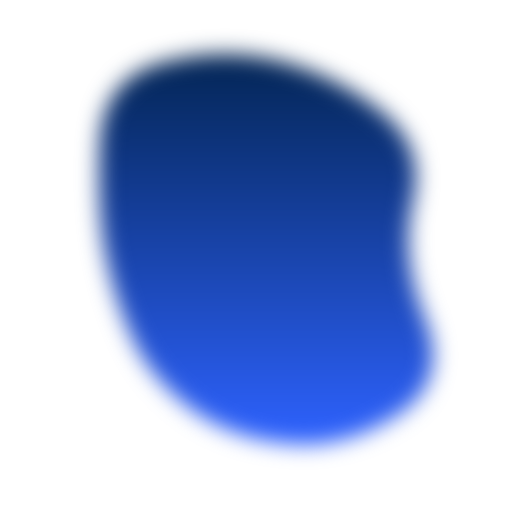
t = 0.00 s
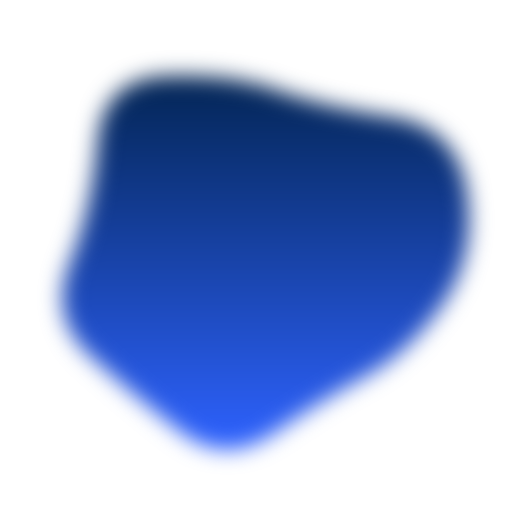
t = 1.57 s
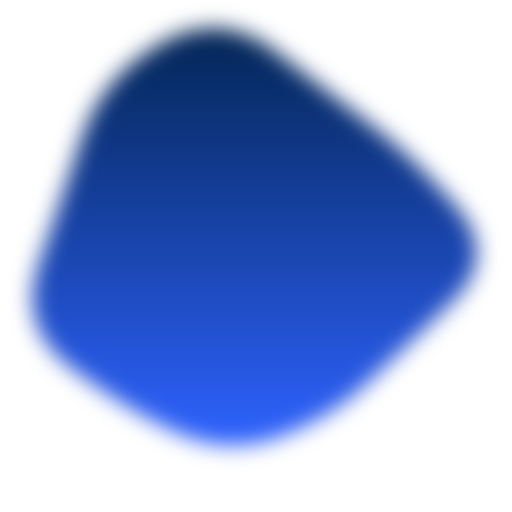
t = 3.14 s
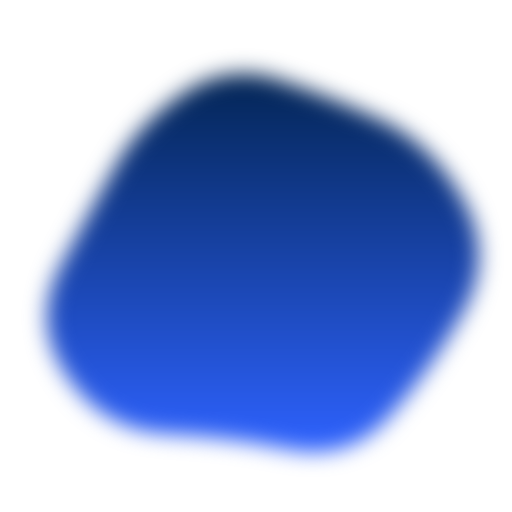
t = 5.10 s
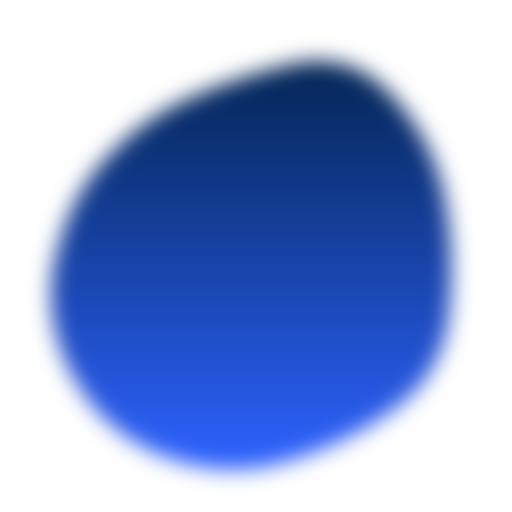
t = 6.67 s
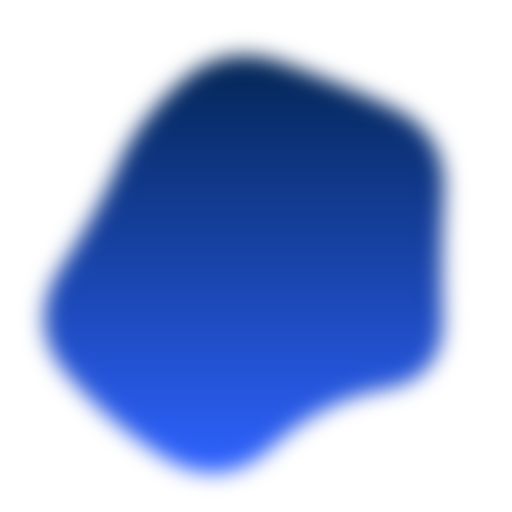
t = 8.24 s

The animated SVG that drew these frames (rendered in a browser with its animation timeline set to each time). Animation: 1 SMIL element (animate=1); frames cover the first 8.24 s, repeats indefinitely.

<svg version="1.1" xmlns="http://www.w3.org/2000/svg" viewBox="0 0 500 500" width="100%" id="blobSvg" style="opacity: 1;" filter="blur(10.6px)">
                        <defs>
                        <linearGradient id="gradient" x1="0%" y1="0%" x2="0%" y2="100%">
                            <stop offset="0%" style="stop-color: rgb(3, 37, 84);"></stop>
                            <stop offset="100%" style="stop-color: rgb(46, 98, 255);"></stop>
                        </linearGradient>
                        </defs>
                        
                    <path id="blob" fill="url(#gradient)" style="opacity: 1;"><animate attributeName="d" dur="15.7s" repeatCount="indefinite" values="M415.01911,310.8863Q439.5452,371.7726,388.0904,405.2945Q336.6356,438.8164,280.7726,433.452Q224.9096,428.08761,185.95759,398.74511Q147.00559,369.40261,129.05219,330.15471Q111.09878,290.9068,102.89189,247.863Q94.68499,204.8192,97.4315,140.3164Q100.17801,75.81361,160.4068,60.51771Q220.6356,45.22181,275.226,60.1356Q329.8164,75.04939,372.9534,109.3658Q416.0904,143.6822,403.29171,196.8411Q390.49301,250,415.01911,310.8863Z;M432.03478,297.56957Q398.46218,345.13914,356.36479,367.83696Q314.26739,390.53478,267.26739,423.085Q220.26739,455.63521,175.78826,421.28282Q131.30913,386.93043,88.83152,348.48609Q46.35391,310.04174,68.21174,256.28131Q90.06957,202.52087,95.17544,139.65457Q100.28131,76.78826,162.38717,74.23956Q224.49304,71.69087,270.52087,88.04326Q316.5487,104.39565,381.35239,113.97913Q446.15608,123.56261,455.88173,186.78131Q465.60739,250,432.03478,297.56957Z;M440.79254,295.90011Q393.21514,341.80021,357.53347,375.20746Q321.85181,408.61471,271.82218,427.01866Q221.79254,445.4226,171.55544,422.09659Q121.31834,398.77057,68.79254,358.84083Q16.26674,318.91109,38.15202,256.60373Q60.03731,194.29637,79.65586,134.88912Q99.27441,75.48187,157.19648,42.12622Q215.11855,8.77057,268.67782,50.11855Q322.2371,91.46653,362.16684,121.87761Q402.09659,152.2887,445.23326,201.14435Q488.36994,250,440.79254,295.90011Z;M456.0768,303.76136Q418.13543,357.52271,379.98225,404.29316Q341.82907,451.0636,284.01817,433.65772Q226.20727,416.25185,163.99091,418.54046Q101.77456,420.82907,62.72047,368.86953Q23.66638,316.90999,61.99091,261.65772Q100.31545,206.40545,118.97771,163.62635Q137.63998,120.84725,179.51817,86.26136Q221.39637,51.67547,267.19818,81.83773Q313,112,367.68455,125.86045Q422.36911,139.7209,458.19364,194.86045Q494.01817,250,456.0768,303.76136Z;M440.89145,308.17188Q431.49014,366.34375,386.51892,408.54441Q341.5477,450.74507,280.86143,454.67188Q220.17516,458.59868,161.4046,439.6065Q102.63404,420.61431,74.24712,365.23068Q45.86019,309.84704,51.25164,251.37253Q56.64309,192.89803,94.98232,154.25946Q133.32155,115.62089,180.13528,103.21957Q226.94901,90.81826,286.5366,64.96012Q346.12418,39.10197,382.33594,90.33923Q418.5477,141.57648,434.42023,195.78824Q450.29277,250,440.89145,308.17188Z;M430.80624,308.72934Q432.1339,367.45868,372.72647,377.66948Q313.31905,387.88027,263.72647,442.80911Q214.1339,497.73795,154.61821,463.08837Q95.10253,428.43879,60.15953,372.16526Q25.21653,315.89174,60.3661,260.16239Q95.51568,204.43305,120.04418,166.21939Q144.57268,128.00574,181.94874,82.19376Q219.32479,36.38179,273.74216,57.19376Q328.15953,78.00574,384.05413,102.85329Q439.94874,127.70084,434.71366,188.85042Q429.47858,250,430.80624,308.72934Z;M437.20545,311.82292Q441.89352,373.64584,380.77431,387.66608Q319.65509,401.68633,271.82754,416.34317Q224,431,184.22569,401.27431Q144.45139,371.54861,81.45601,344.74769Q18.46064,317.94676,58.87153,261.64584Q99.28242,205.34491,102.46413,144.38253Q105.64584,83.42014,164.05961,69.5926Q222.47338,55.76506,274.24769,69.97338Q326.02199,84.18171,376.989,109.95139Q427.95601,135.72107,430.23669,192.86053Q432.51737,250,437.20545,311.82292Z;M409,303.5Q416,357,378,402Q340,447,282,439Q224,431,187,398.5Q150,366,105.5,335.5Q61,305,45,245Q29,185,59,124.5Q89,64,152.5,40Q216,16,265,63.5Q314,111,383,115.5Q452,120,427,185Q402,250,409,303.5Z;M394.89432,291.86359Q379.96349,333.72718,354.5999,379.04899Q329.23631,424.37079,274.96542,439.22911Q220.69452,454.08742,185.59462,409.0927Q150.49472,364.09798,125.7075,328.96349Q100.92028,293.82901,59.42363,237.80355Q17.92698,181.77809,66.30163,137.5999Q114.67627,93.42171,168.36359,75.4145Q222.05091,57.4073,282.76369,51.5999Q343.47647,45.7925,374.93276,97.57444Q406.38905,149.35639,408.1071,199.67819Q409.82516,250,394.89432,291.86359Z;M463.5,311.5Q441,373,396,422Q351,471,287,455Q223,439,179,411Q135,383,79,350Q23,317,51.5,258.5Q80,200,94,143.5Q108,87,162,49.5Q216,12,281.5,24.5Q347,37,383.5,89Q420,141,453,195.5Q486,250,463.5,311.5Z;M415.01911,310.8863Q439.5452,371.7726,388.0904,405.2945Q336.6356,438.8164,280.7726,433.452Q224.9096,428.08761,185.95759,398.74511Q147.00559,369.40261,129.05219,330.15471Q111.09878,290.9068,102.89189,247.863Q94.68499,204.8192,97.4315,140.3164Q100.17801,75.81361,160.4068,60.51771Q220.6356,45.22181,275.226,60.1356Q329.8164,75.04939,372.9534,109.3658Q416.0904,143.6822,403.29171,196.8411Q390.49301,250,415.01911,310.8863Z"></animate></path></svg>